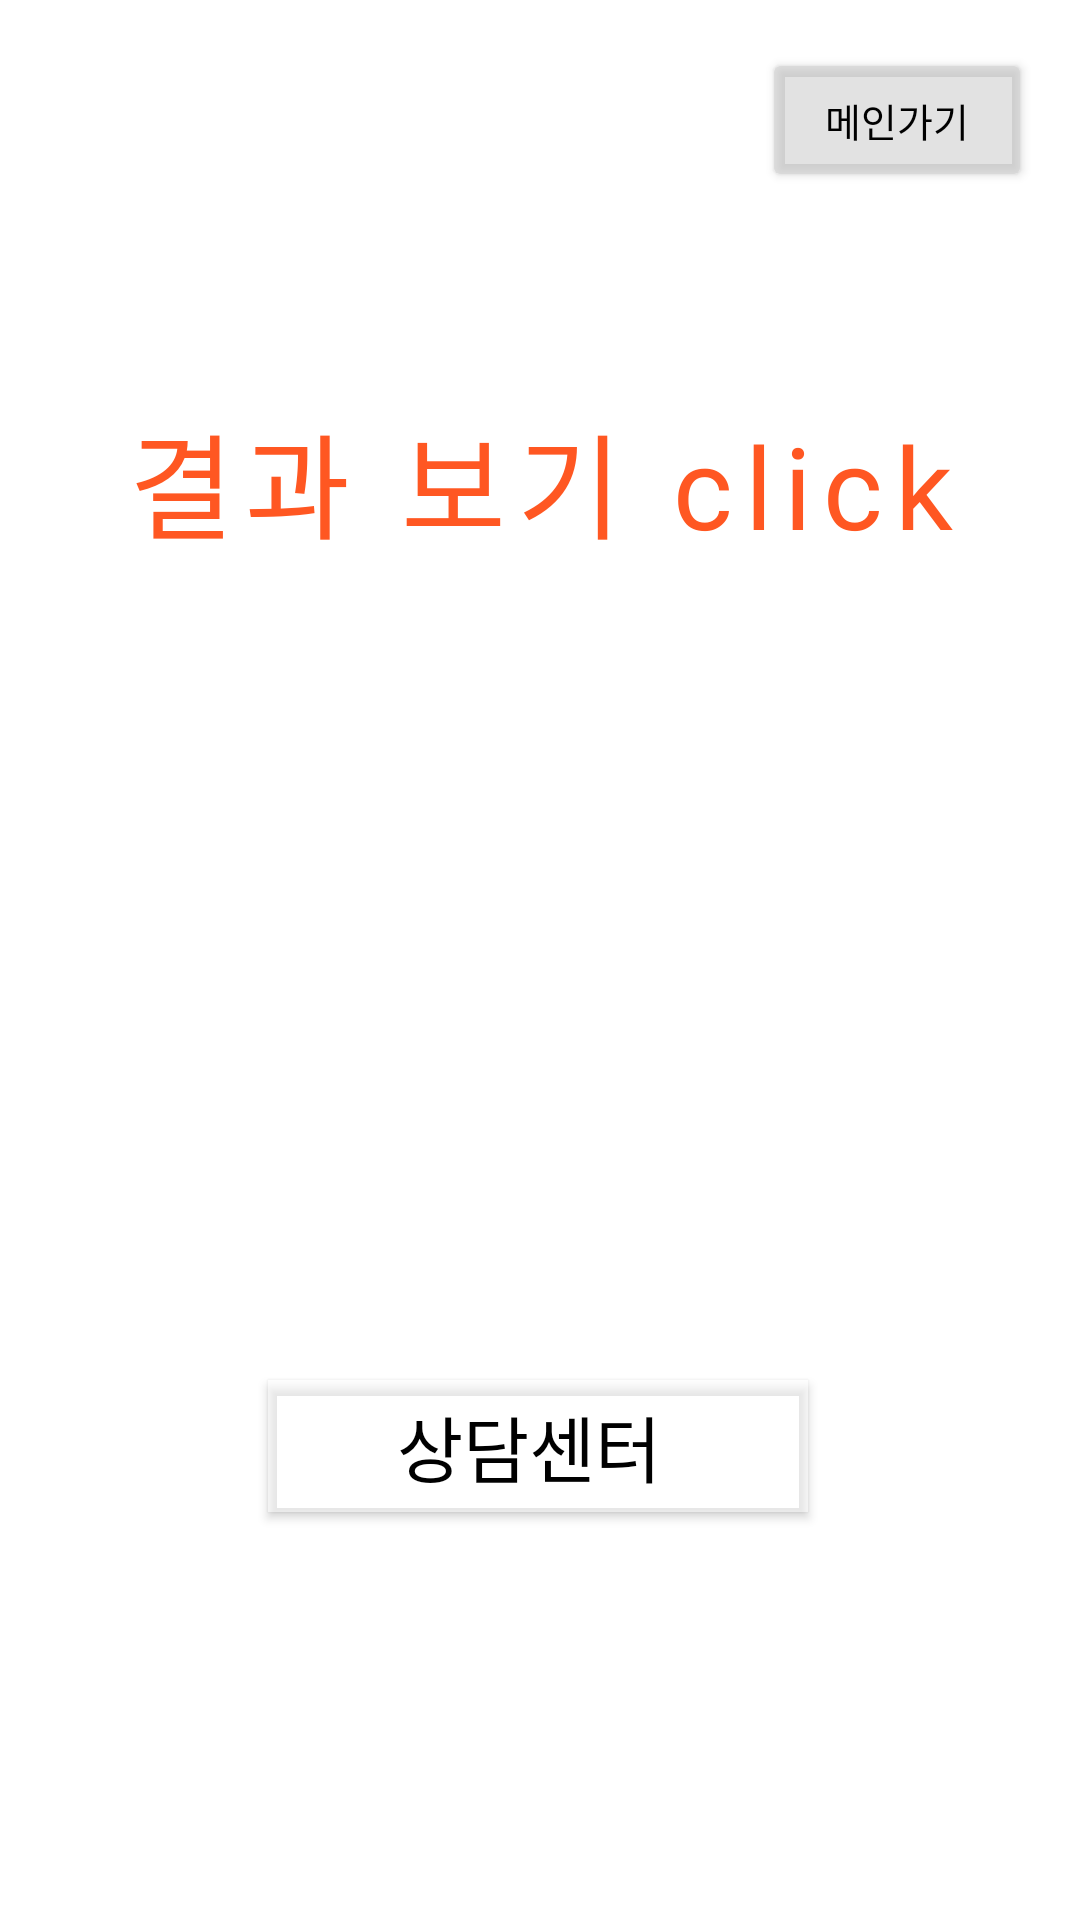

Layout XML and referenced resources for this Android screen:
<!-- AndroidManifest.xml: application theme Theme.BORA_hackathon -->
<!-- res/layout/activity_game_result.xml -->
<?xml version="1.0" encoding="utf-8"?>
<androidx.constraintlayout.widget.ConstraintLayout xmlns:android="http://schemas.android.com/apk/res/android"
    xmlns:app="http://schemas.android.com/apk/res-auto"
    xmlns:tools="http://schemas.android.com/tools"
    android:layout_width="match_parent"
    android:layout_height="match_parent"><![CDATA[
    android:layout_height="match_parent"
    android:onClick="onClick">





    ]]>

    <ImageView
        android:id="@+id/img_game_result_w"
        android:layout_width="match_parent"
        android:layout_height="0dp"
        android:scaleType="centerCrop"
        app:layout_constraintBottom_toBottomOf="parent"
        app:layout_constraintEnd_toEndOf="parent"
        app:layout_constraintHorizontal_bias="0.0"
        app:layout_constraintStart_toStartOf="parent"
        app:layout_constraintTop_toTopOf="parent"
        app:layout_constraintVertical_bias="0.0" />

    <Button
        android:id="@+id/btn_game_center"
        android:layout_width="180dp"
        android:layout_height="44dp"
        android:layout_marginTop="460dp"
        android:background="#FFFFFF"
        android:fontFamily="@font/gmarketsans_ttf_medium"
        android:onClick="onClick"
        android:text="상담센터 "
        android:textColor="@color/black"
        android:textSize="24sp"
        app:backgroundTint="#80FFFFFF"
        app:elevation="12dp"
        app:layout_constraintEnd_toEndOf="@id/img_game_result_w"
        app:layout_constraintHorizontal_bias="0.497"
        app:layout_constraintStart_toStartOf="@id/img_game_result_w"
        app:layout_constraintTop_toTopOf="@id/img_game_result_w" />

    <TextView
        android:id="@+id/m_result"
        android:layout_width="300dp"
        android:layout_height="140dp"
        android:layout_marginTop="90dp"
        android:fontFamily="@font/gmarketsans_ttf_bold"
        android:gravity="center|center_vertical"
        android:letterSpacing="0.1"
        android:lineSpacingExtra="8sp"
        android:onClick="onClick"
        android:text="결과 보기 click"
        android:textColor="#FF5722"
        android:textSize="38sp"
        app:layout_constraintEnd_toEndOf="parent"
        app:layout_constraintStart_toStartOf="parent"
        app:layout_constraintTop_toTopOf="parent" />

    <Button
        android:id="@+id/button_game_exit"
        android:layout_width="90dp"
        android:layout_height="48dp"
        android:layout_marginTop="16dp"
        android:layout_marginEnd="16dp"
        android:layout_marginRight="16dp"
        android:fontFamily="@font/gmarketsans_ttf_medium"
        android:onClick="onClick"
        android:text="메인가기"
        android:textColor="@color/black"
        android:textSize="13sp"
        app:backgroundTint="#99CFCFCF"
        app:layout_constraintEnd_toEndOf="@id/img_game_result_w"
        app:layout_constraintTop_toTopOf="@id/img_game_result_w" />

    <TextView
        android:id="@+id/et_game_warning"
        android:layout_width="wrap_content"
        android:layout_height="wrap_content"
        android:layout_marginTop="32dp"
        android:fontFamily="@font/gmarketsans_ttf_bold"
        android:textSize="16sp"
        app:layout_constraintEnd_toEndOf="parent"
        app:layout_constraintStart_toStartOf="parent"
        app:layout_constraintTop_toBottomOf="@+id/m_result" />


</androidx.constraintlayout.widget.ConstraintLayout>
<!-- resources referenced by this layout -->
<resources>
  <style name="Theme.BORA_hackathon" parent="Theme.MaterialComponents.DayNight.DarkActionBar">
          
          <item name="colorPrimary">@color/purple_500</item>
          <item name="colorPrimaryVariant">@color/purple_700</item>
          <item name="colorOnPrimary">@color/white</item>
          
          <item name="colorSecondary">@color/teal_200</item>
          <item name="colorSecondaryVariant">@color/teal_700</item>
          <item name="colorOnSecondary">@color/black</item>
          
          <item name="android:statusBarColor" tools:targetApi="l">?attr/colorPrimaryVariant</item>
          
          <item name="windowActionBar">true</item>
          <item name="windowNoTitle">false</item>
      </style>
  <!-- not gathered from this repository: default colours our renderer supplied (Android Studio template values) -->
  <color name="purple_500">#FF6200EE</color>
  <color name="purple_700">#FF3700B3</color>
  <color name="teal_200">#FF03DAC5</color>
  <color name="teal_700">#FF018786</color>
  <color name="black">#FF000000</color>
  <color name="white">#FFFFFFFF</color>
</resources>
